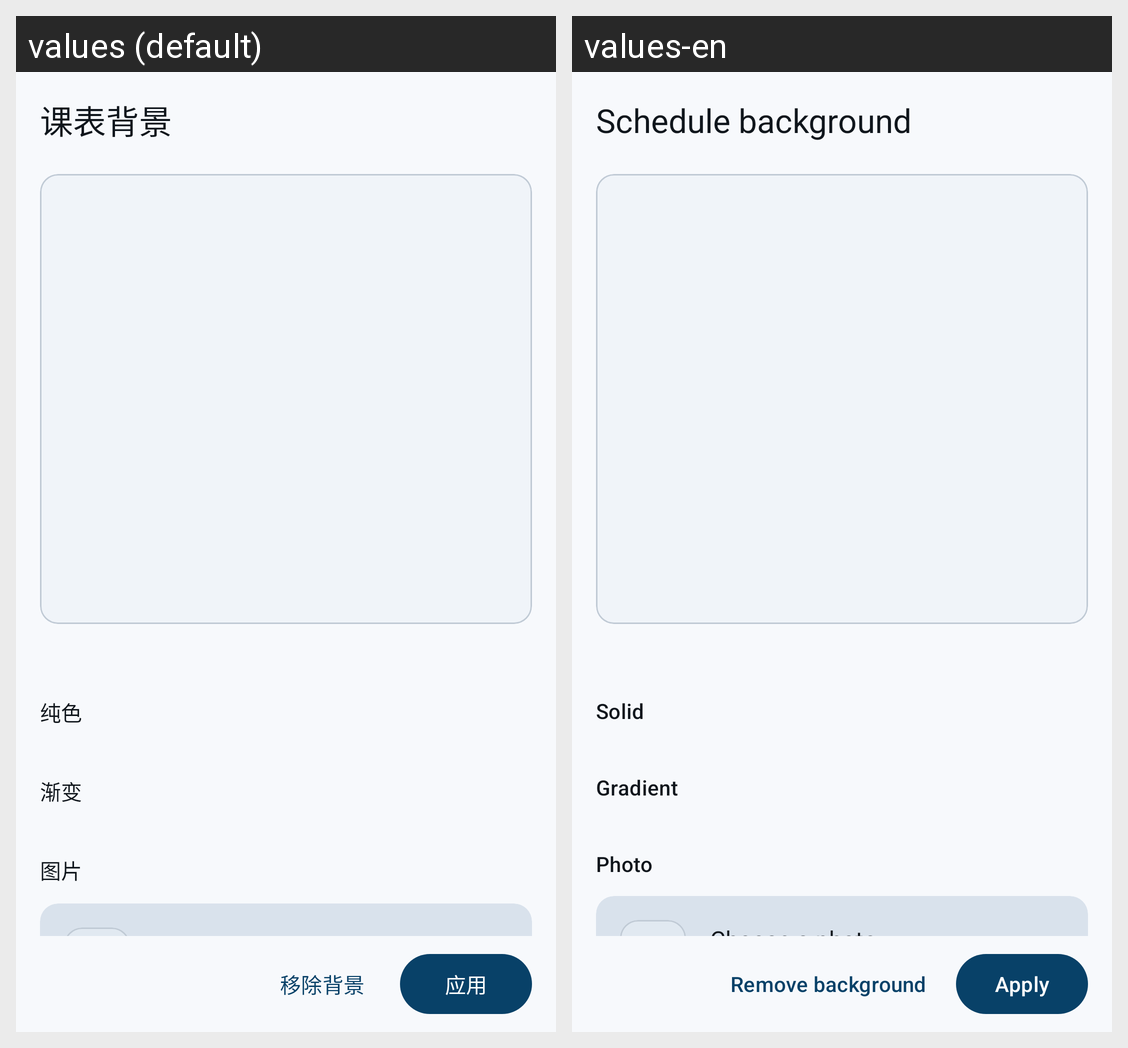

Here is an Android app screen in its default locale and in the app's own translations. Write out the translated-string differences for the strings that appear on this screen.
Android screen res/layout/activity_schedule_background.xml rendered under 2 locales, left to right: values (default), values-en. Device: Nexus 5 (rendered at 1080×1920; each locale shown at half size, 540×960, under a caption strip naming it); theme Theme.LanhangLite.
Strings drawn on this screen, with the default value and each locale's value (text and hints the layout hard-codes, and strings that could not be matched under every locale, appear in the picture but are not listed):

schedule_bg_title
  values: 课表背景
  values-en: Schedule background

schedule_bg_section_solid
  values: 纯色
  values-en: Solid

schedule_bg_section_gradient
  values: 渐变
  values-en: Gradient

schedule_bg_section_image
  values: 图片
  values-en: Photo

schedule_bg_remove
  values: 移除背景
  values-en: Remove background

schedule_bg_apply
  values: 应用
  values-en: Apply
